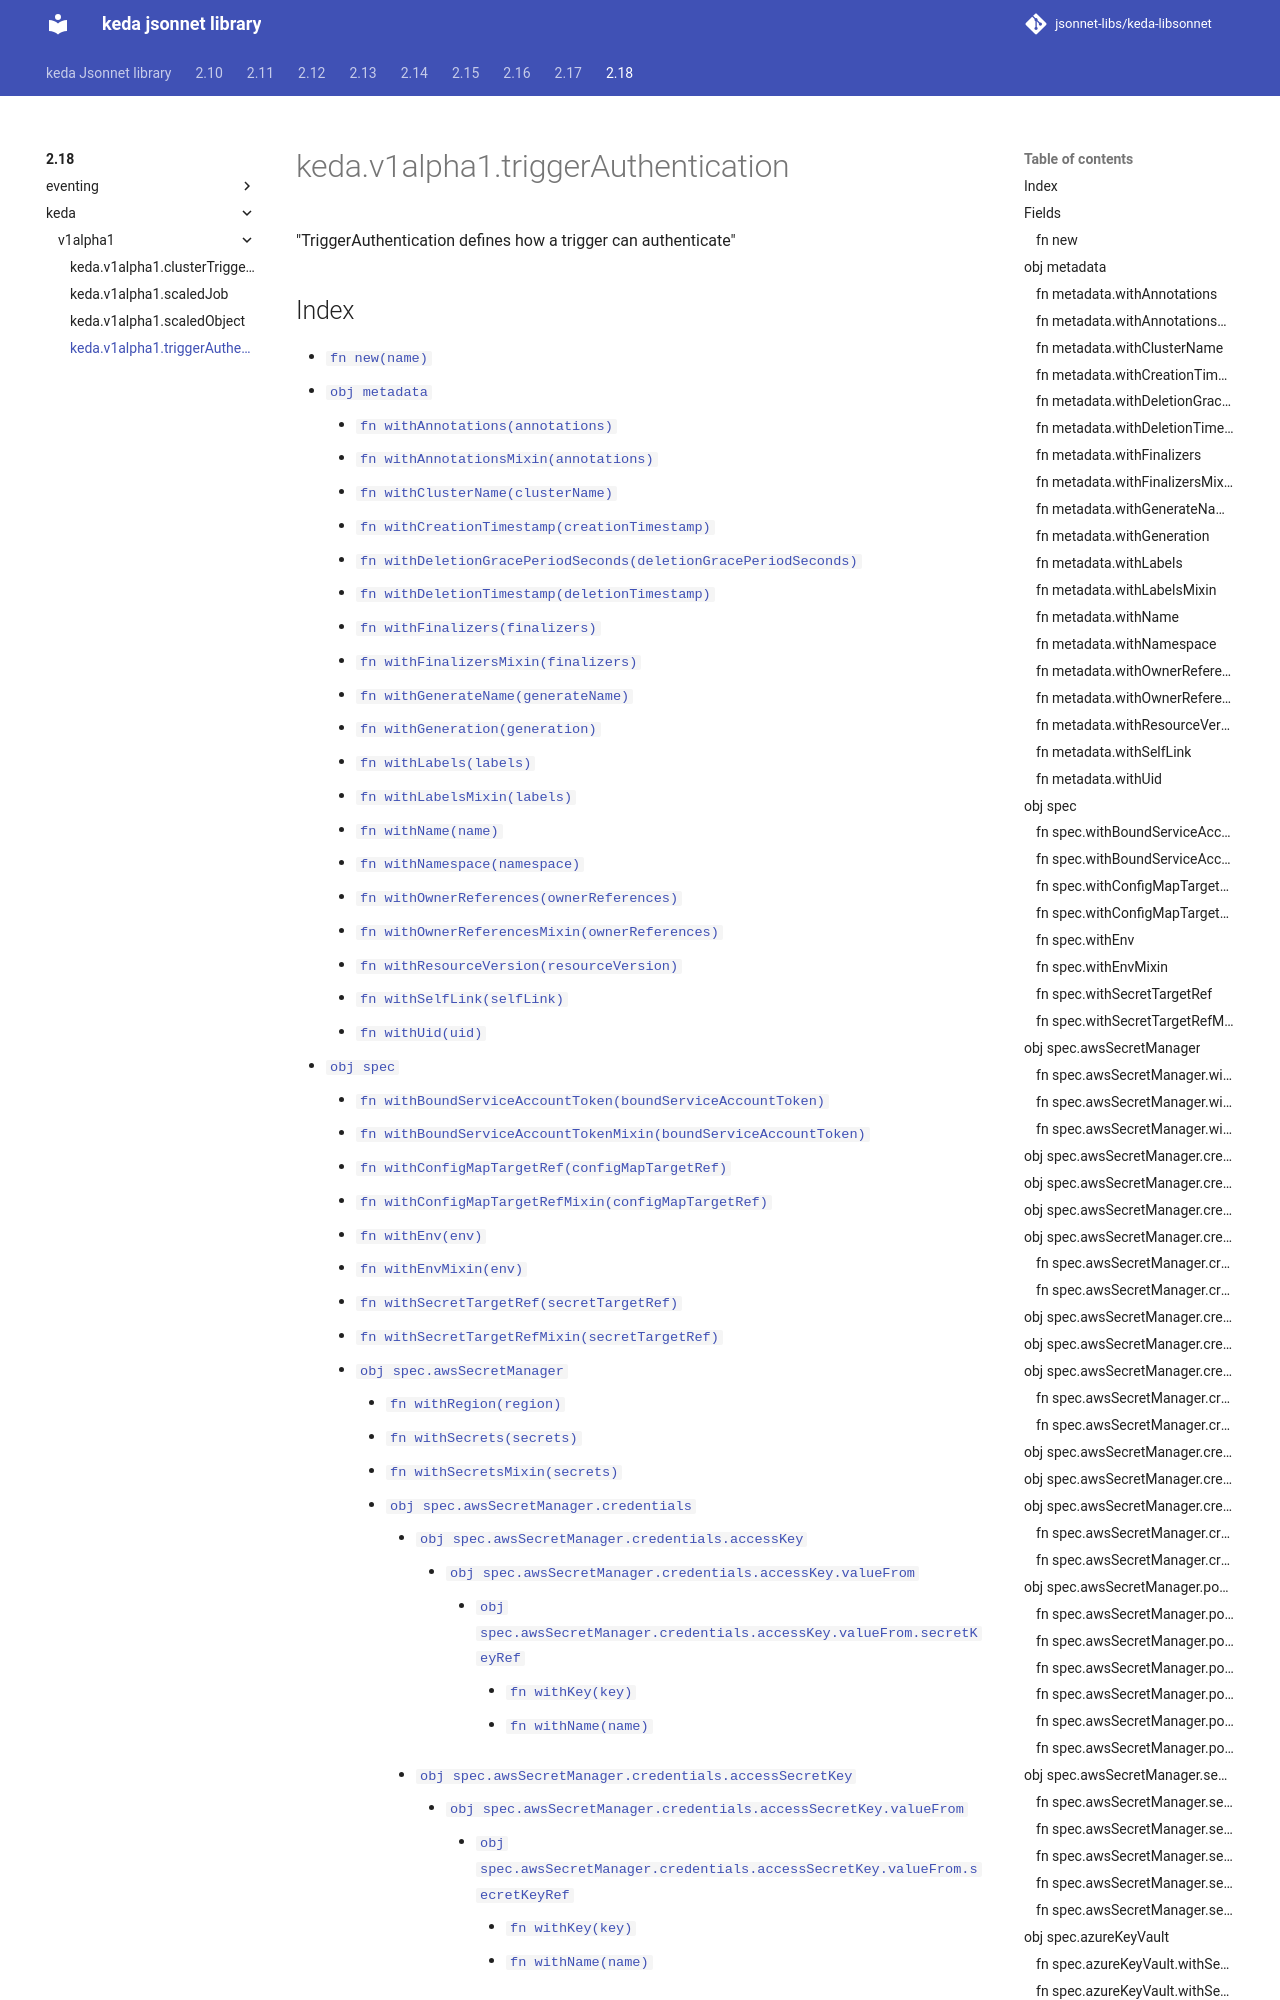

repository: jsonnet-libs/keda-libsonnet · page: 2.18/keda/v1alpha1/triggerAuthentication/index.html · generator: mkdocs

---
permalink: /2.18/keda/v1alpha1/triggerAuthentication/
---

# keda.v1alpha1.triggerAuthentication

"TriggerAuthentication defines how a trigger can authenticate"

## Index

* [`fn new(name)`](#fn-new)
* [`obj metadata`](#obj-metadata)
  * [`fn withAnnotations(annotations)`](#fn-metadatawithannotations)
  * [`fn withAnnotationsMixin(annotations)`](#fn-metadatawithannotationsmixin)
  * [`fn withClusterName(clusterName)`](#fn-metadatawithclustername)
  * [`fn withCreationTimestamp(creationTimestamp)`](#fn-metadatawithcreationtimestamp)
  * [`fn withDeletionGracePeriodSeconds(deletionGracePeriodSeconds)`](#fn-metadatawithdeletiongraceperiodseconds)
  * [`fn withDeletionTimestamp(deletionTimestamp)`](#fn-metadatawithdeletiontimestamp)
  * [`fn withFinalizers(finalizers)`](#fn-metadatawithfinalizers)
  * [`fn withFinalizersMixin(finalizers)`](#fn-metadatawithfinalizersmixin)
  * [`fn withGenerateName(generateName)`](#fn-metadatawithgeneratename)
  * [`fn withGeneration(generation)`](#fn-metadatawithgeneration)
  * [`fn withLabels(labels)`](#fn-metadatawithlabels)
  * [`fn withLabelsMixin(labels)`](#fn-metadatawithlabelsmixin)
  * [`fn withName(name)`](#fn-metadatawithname)
  * [`fn withNamespace(namespace)`](#fn-metadatawithnamespace)
  * [`fn withOwnerReferences(ownerReferences)`](#fn-metadatawithownerreferences)
  * [`fn withOwnerReferencesMixin(ownerReferences)`](#fn-metadatawithownerreferencesmixin)
  * [`fn withResourceVersion(resourceVersion)`](#fn-metadatawithresourceversion)
  * [`fn withSelfLink(selfLink)`](#fn-metadatawithselflink)
  * [`fn withUid(uid)`](#fn-metadatawithuid)
* [`obj spec`](#obj-spec)
  * [`fn withBoundServiceAccountToken(boundServiceAccountToken)`](#fn-specwithboundserviceaccounttoken)
  * [`fn withBoundServiceAccountTokenMixin(boundServiceAccountToken)`](#fn-specwithboundserviceaccounttokenmixin)
  * [`fn withConfigMapTargetRef(configMapTargetRef)`](#fn-specwithconfigmaptargetref)
  * [`fn withConfigMapTargetRefMixin(configMapTargetRef)`](#fn-specwithconfigmaptargetrefmixin)
  * [`fn withEnv(env)`](#fn-specwithenv)
  * [`fn withEnvMixin(env)`](#fn-specwithenvmixin)
  * [`fn withSecretTargetRef(secretTargetRef)`](#fn-specwithsecrettargetref)
  * [`fn withSecretTargetRefMixin(secretTargetRef)`](#fn-specwithsecrettargetrefmixin)
  * [`obj spec.awsSecretManager`](#obj-specawssecretmanager)
    * [`fn withRegion(region)`](#fn-specawssecretmanagerwithregion)
    * [`fn withSecrets(secrets)`](#fn-specawssecretmanagerwithsecrets)
    * [`fn withSecretsMixin(secrets)`](#fn-specawssecretmanagerwithsecretsmixin)
    * [`obj spec.awsSecretManager.credentials`](#obj-specawssecretmanagercredentials)
      * [`obj spec.awsSecretManager.credentials.accessKey`](#obj-specawssecretmanagercredentialsaccesskey)
        * [`obj spec.awsSecretManager.credentials.accessKey.valueFrom`](#obj-specawssecretmanagercredentialsaccesskeyvaluefrom)
          * [`obj spec.awsSecretManager.credentials.accessKey.valueFrom.secretKeyRef`](#obj-specawssecretmanagercredentialsaccesskeyvaluefromsecretkeyref)
            * [`fn withKey(key)`](#fn-specawssecretmanagercrede
